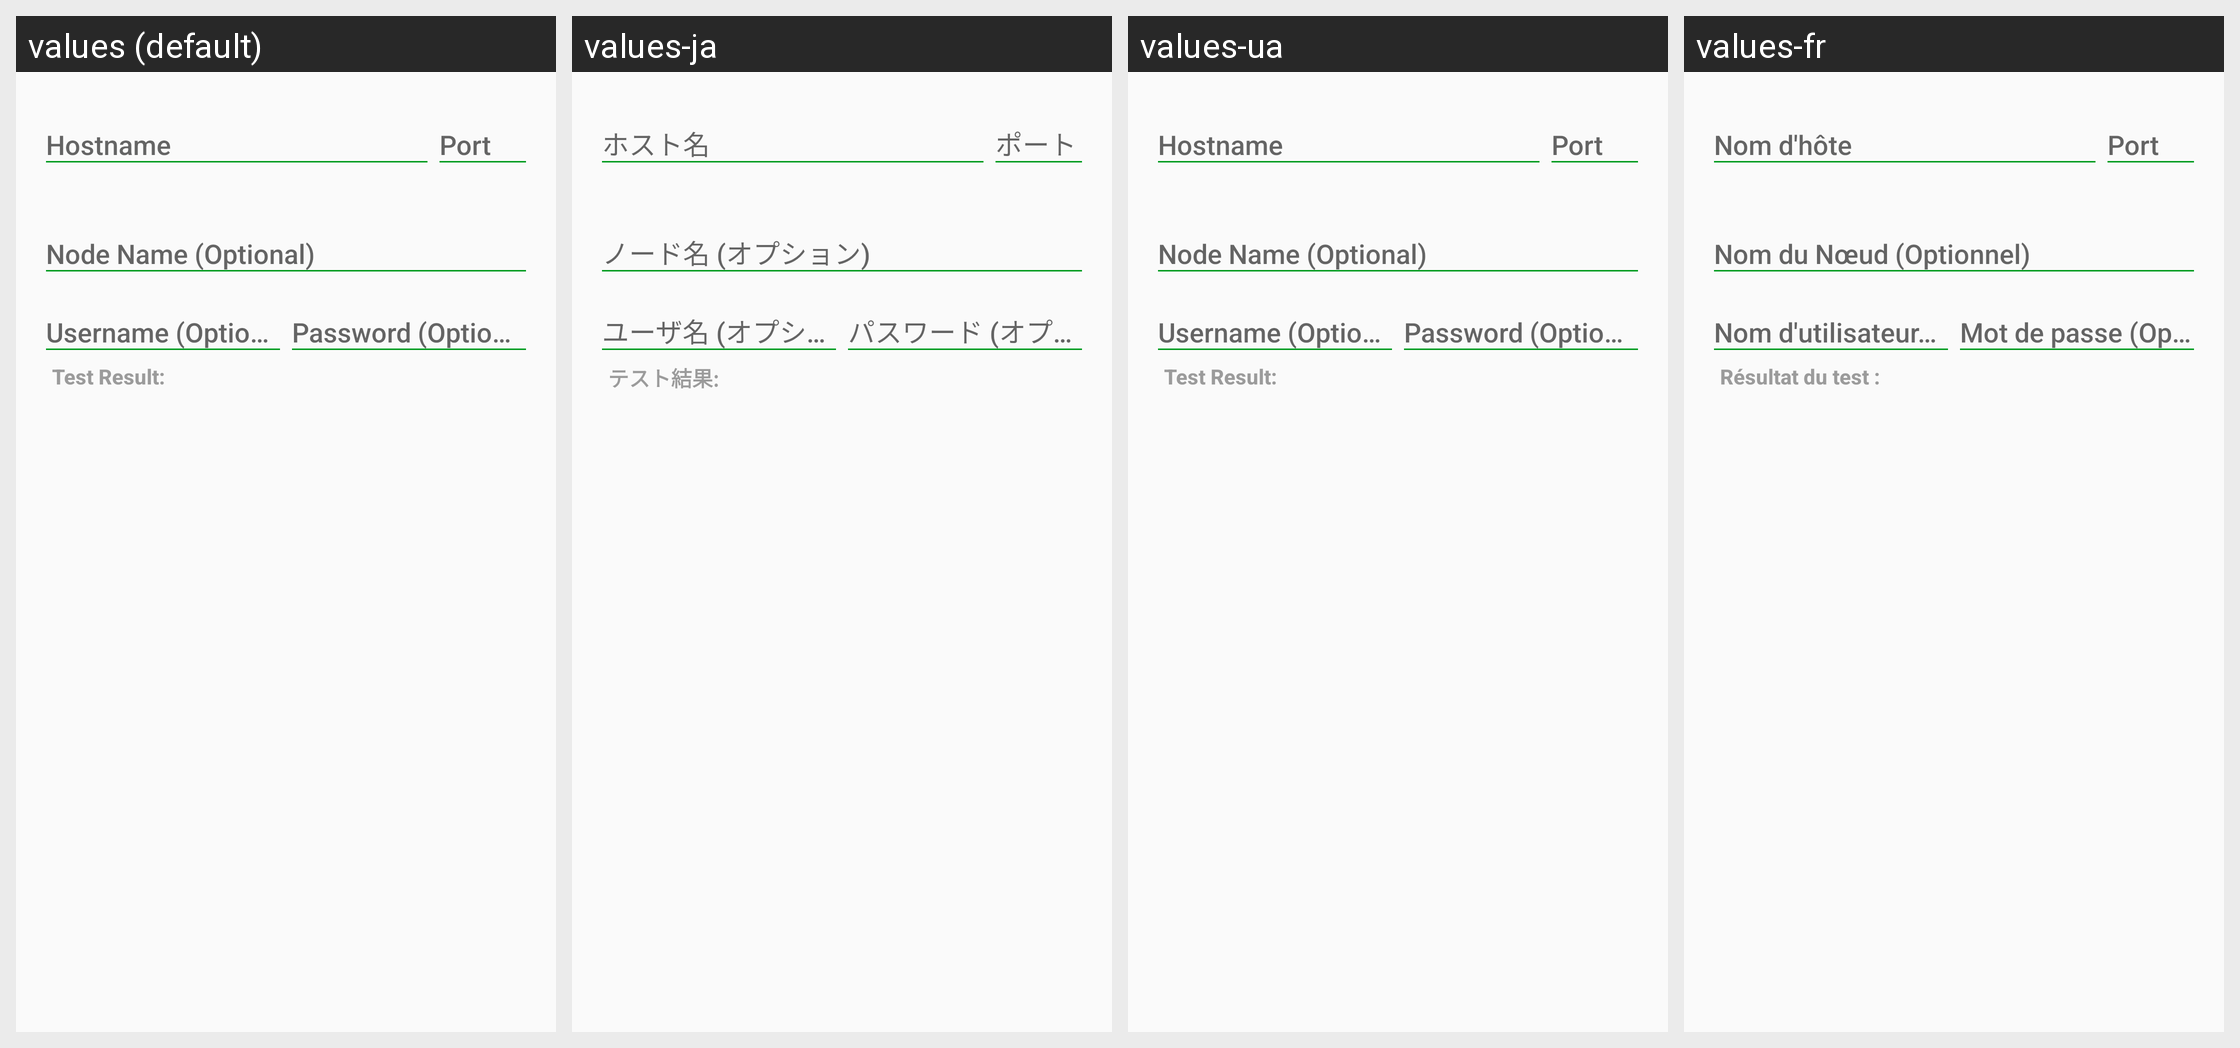

The same Android screen rendered under several of its app's locales, left to right. List the strings drawn on it with the default value and each locale's translation.
Android screen res/layout/prompt_editnode.xml rendered under 4 locales, left to right: values (default), values-ja, values-ua, values-fr. Device: Nexus 5 (rendered at 1080×1920; each locale shown at half size, 540×960, under a caption strip naming it); theme MyMaterialTheme.
Other locales in the repository, not shown: values-de, values-el, values-eo, values-es, values-et, values-hu, values-it, values-nb, values-nl, values-pt, values-pt-rBR, values-ro, values-ru, values-sk, values-sv, values-zh-rCN, values-zh-rTW.
Strings drawn on this screen, with the default value and each locale's value (text and hints the layout hard-codes, and strings that could not be matched under every locale, appear in the picture but are not listed):

node_address_hint
  values: Hostname
  values-ja: ホスト名
  values-ua: Hostname
  values-fr: Nom d'hôte

node_port_hint
  values: Port
  values-ja: ポート
  values-ua: Port
  values-fr: Port

node_name_hint
  values: Node Name (Optional)
  values-ja: ノード名 (オプション)
  values-ua: Node Name (Optional)
  values-fr: Nom du Nœud (Optionnel)

node_user_hint
  values: Username (Optional)
  values-ja: ユーザ名 (オプション)
  values-ua: Username (Optional)
  values-fr: Nom d'utilisateur (Optionnel)

node_pass_hint
  values: Password (Optional)
  values-ja: パスワード (オプション)
  values-ua: Password (Optional)
  values-fr: Mot de passe (Optionnel)

node_result_label
  values: Test Result:
  values-ja: テスト結果:
  values-ua: Test Result:
  values-fr: Résultat du test :
